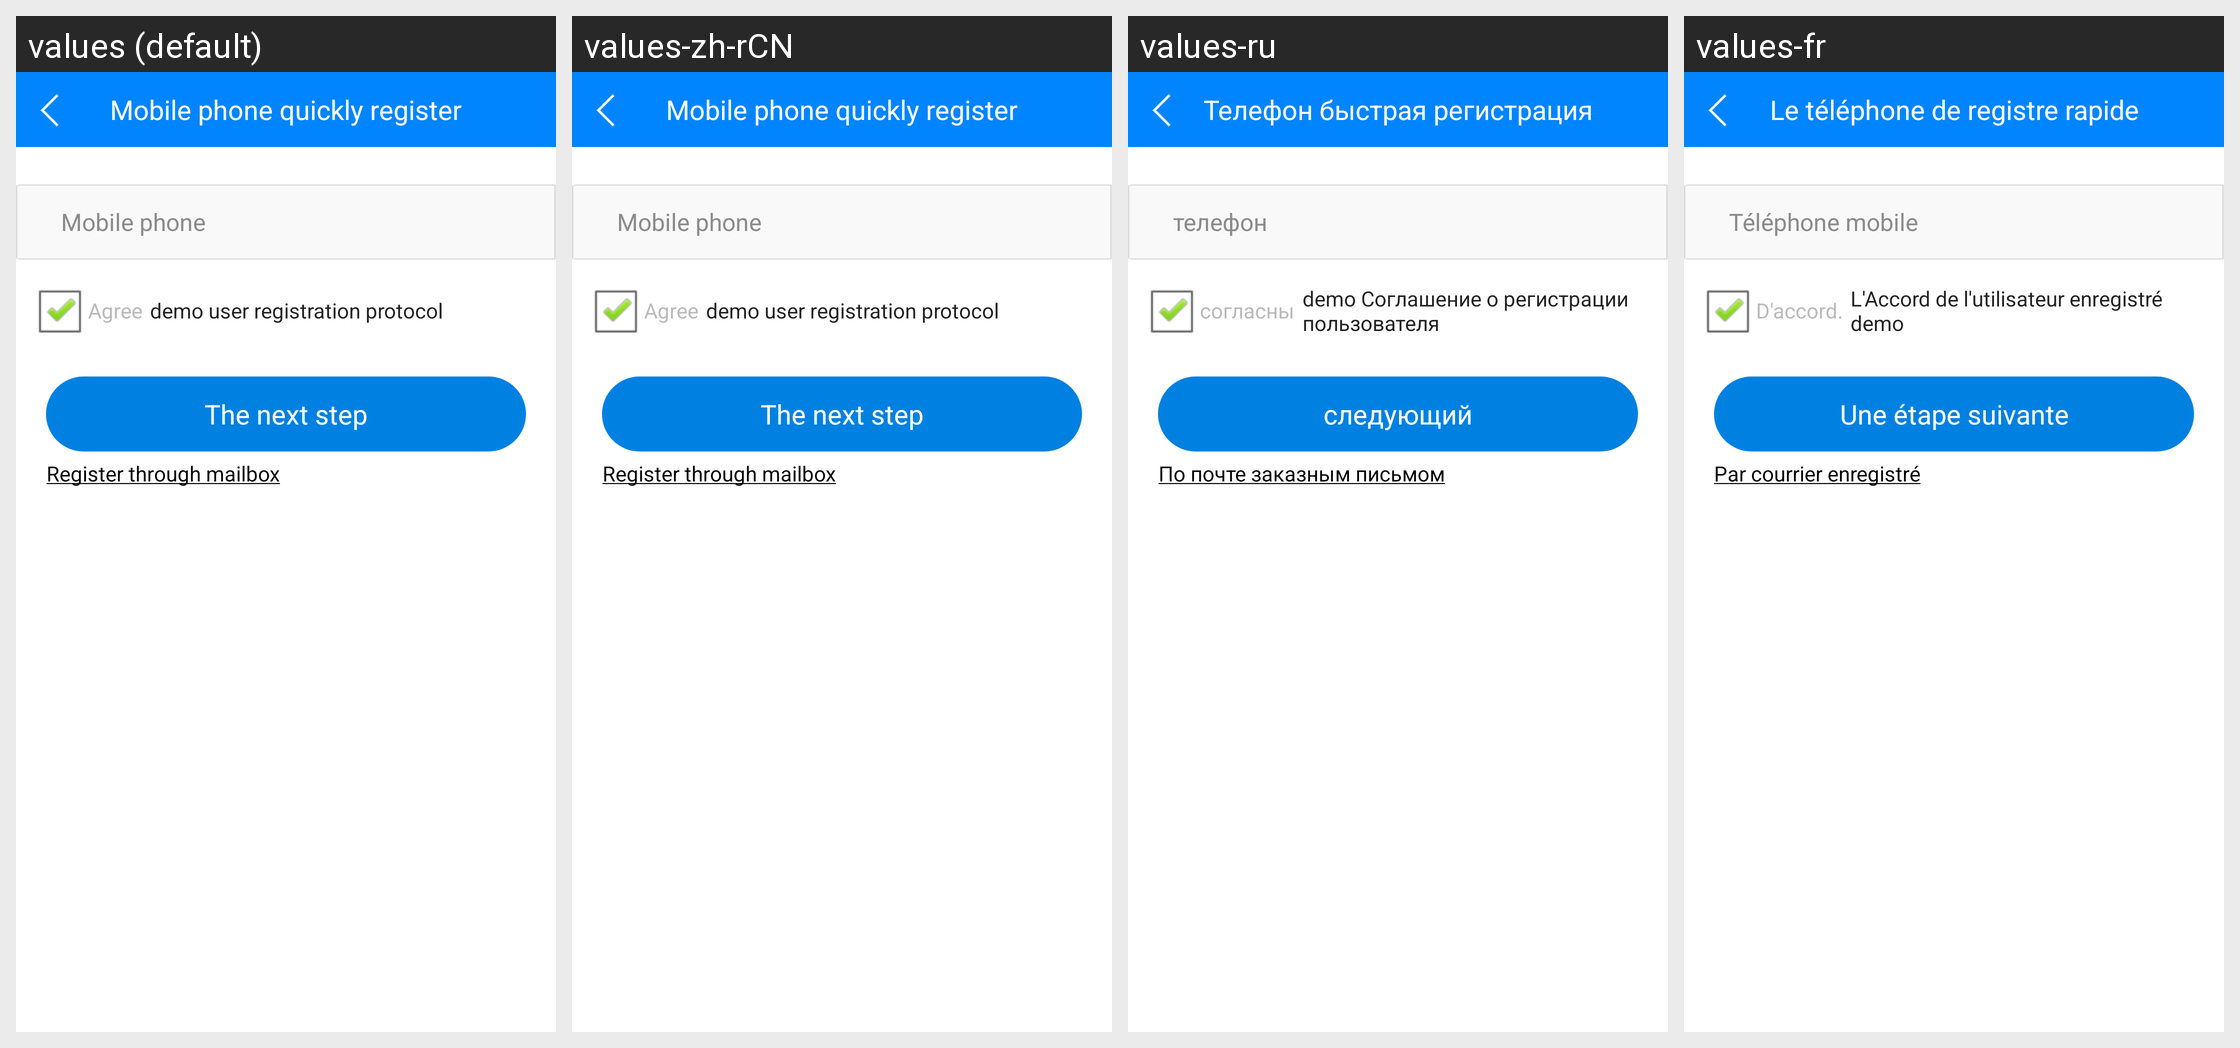

Translations of the strings shown on this Android screen, per locale in the grid:
Android screen res/layout/activity_register_mobile_phone.xml rendered under 4 locales, left to right: values (default), values-zh-rCN, values-ru, values-fr. Device: Nexus 5 (rendered at 1080×1920; each locale shown at half size, 540×960, under a caption strip naming it); theme AppTheme.
Other locales in the repository, not shown: values-zh-rTW.
Strings drawn on this screen, with the default value and each locale's value (text and hints the layout hard-codes, and strings that could not be matched under every locale, appear in the picture but are not listed):

str_quick_register_phone
  values: Mobile phone quickly register
  values-zh-rCN: Mobile phone quickly register
  values-ru: Телефон быстрая регистрация
  values-fr: Le téléphone de registre rapide

str_mobile_phone
  values: Mobile phone
  values-zh-rCN: Mobile phone
  values-ru: телефон
  values-fr: Téléphone mobile

str_agree
  values: Agree
  values-zh-rCN: Agree
  values-ru: согласны
  values-fr: D'accord.

str_register_protocol
  values: demo user registration protocol
  values-zh-rCN: demo user registration protocol
  values-ru: demo Соглашение о регистрации пользователя
  values-fr: L'Accord de l'utilisateur enregistré demo

The_next_step
  values: The next step
  values-zh-rCN: The next step
  values-ru: следующий
  values-fr: Une étape suivante

email_register
  values: Register through mailbox
  values-zh-rCN: Register through mailbox
  values-ru: По почте заказным письмом
  values-fr: Par courrier enregistré
